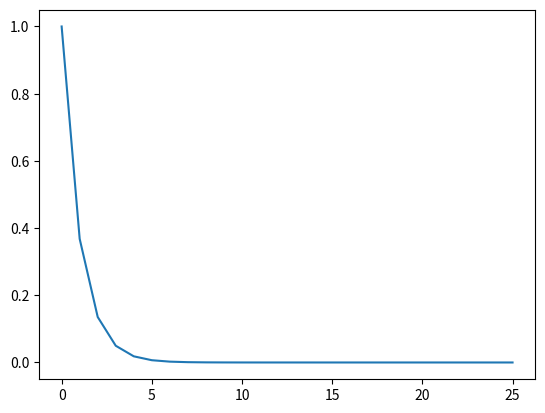

Source code (Python):
import string
import math
import matplotlib.pyplot as plt
import random

k = 1
letters = dict(zip(string.ascii_lowercase, range(1, 26)))
letter = "a"
lettersubnumber = letters[letter]


def reorder(list, start_index):
    start_index -= 1
    for i in range(start_index + 1, len(list)):
        yield list[i]
    for i in range(0, start_index):
        yield list[i]


def circular(input):
    while True:
        for i in input:
            yield i


def depth_gen(data, indicies):
    data = list(data)
    new = []
    for _ in range(len(data)):
        new.append(data.pop(next(indicies)))

    newsubindex = []
    for i, letter in enumerate(new):
        newsubindex.append([letter, (i // 2) + 1])
    return newsubindex


def Panalysis(k):
    y = []
    for i in range(0, 26):
        y.append(math.pow(math.e, (-i / k)))
    plt.figure(1)
    plt.subplot(111)
    plt.plot(range(0, 26), y)
    plt.show()


def P(depth, k):
    PsubGeneration = math.pow(math.e, (-depth / k))
    return PsubGeneration


letters = [i for i in string.ascii_lowercase]
indicies = circular([0, -1])
data = reorder(letters, lettersubnumber)
new = depth_gen(data, indicies)
for node in new:
    node[1] = P(node[1], k)

Panalysis(k)
for node in new:
    print(node[0], node[1] * 100)

# TODO: Use new function to guarantee binding to adjacent to one another
# TODO: Use UUID to generate many new nodes and pass then through the graph algorithm mentioned above

network = {letter: []}
print("\n\n\n\n\n")
for node, probability in new:  #
    rand = random.randint(0, 10)
    print(rand, probability * 100)
    if rand <= probability * 100:
        network[letter].append(node)

print(network)